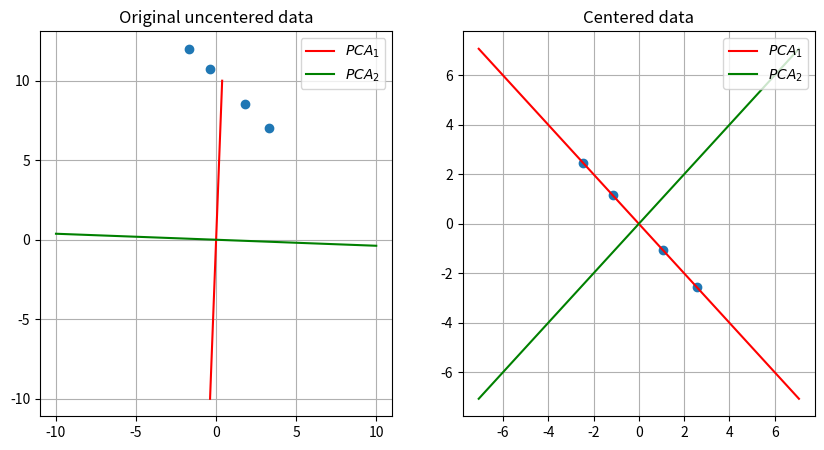

Here is the Python script that generated this plot:
import numpy as np
import matplotlib.pyplot as plt
from numpy.linalg import svd

# Demo to show difference between doing PCA with uncentered
# data and centered data: eigenvectors of centered data give
# a representation, eigvec of uncentered are not useful for
# a good representation

disp_x = -1.7
disp_y = 7
x_data = np.asarray([0 , 3.5, 1.3, 5]) + disp_x
y_data = np.asarray([5, 1.5, 3.7, 0]) + disp_y


x = np.asarray(x_data)
y = np.asarray(y_data)
set = np.vstack((x,y))
evec, s, Vt = svd(set)
t = np.linspace(-10,10,20)

fig = plt.figure(figsize=(10, 5))
ax = fig.add_subplot(121)
ax.set_title("Original uncentered data")
plt.scatter(x_data, y_data)
plt.plot(evec[0,0]*t, evec[1,0]*t, 'r', label="$PCA_1$" )
plt.plot(evec[0,1]*t, evec[1,1]*t, 'g', label="$PCA_2$")
plt.legend(loc='upper right')
plt.grid()

set = (set.T - np.mean(set,axis=1)).T
evec, s, Vt = svd(set)
ax = fig.add_subplot(122)
ax.set_title("Centered data")
plt.scatter(set[0,:], set[1,:])
plt.plot(evec[0,0]*t, evec[1,0]*t, 'r', label="$PCA_1$")
plt.plot(evec[0,1]*t, evec[1,1]*t, 'g', label="$PCA_2$")
plt.legend(loc='upper right')
plt.grid()
plt.show()